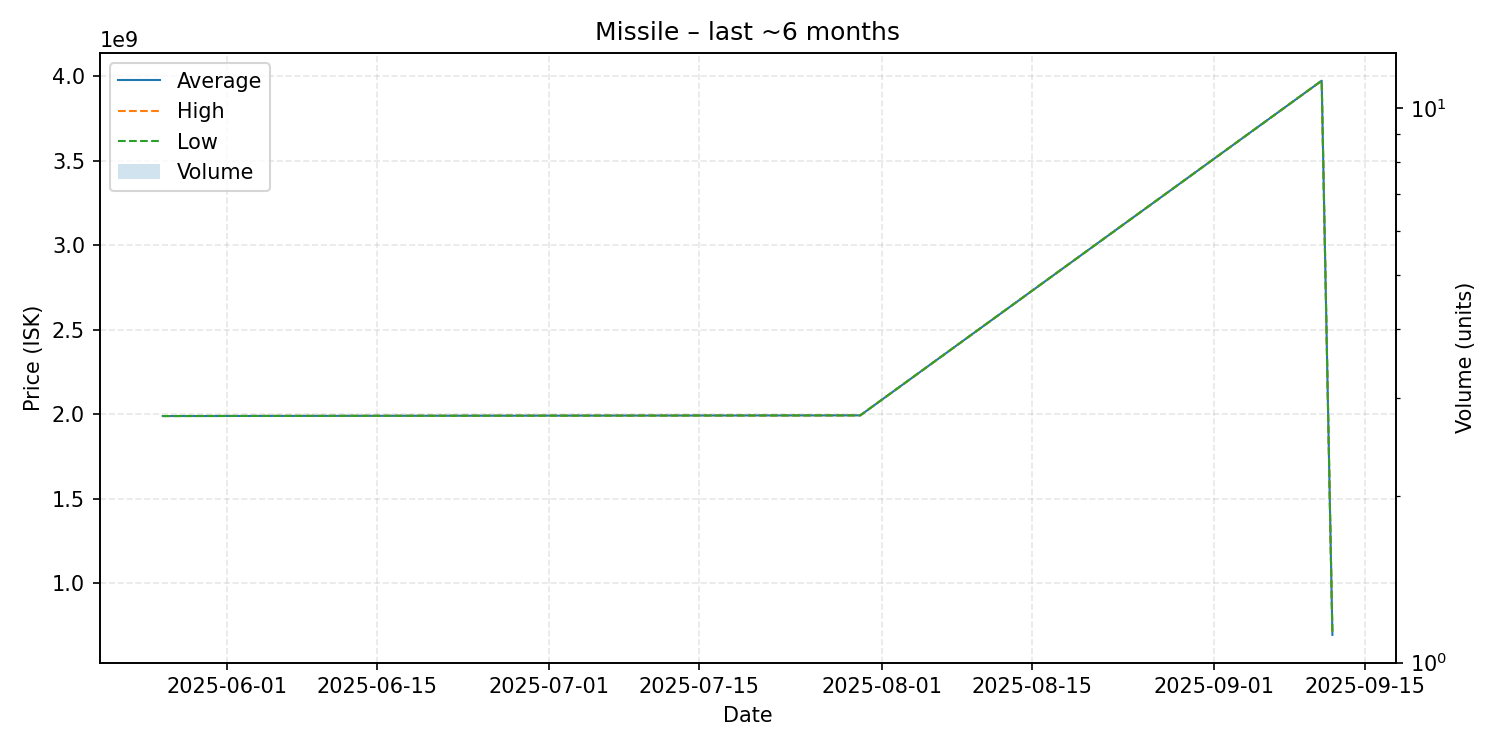

Values plotted in this chart, from the file beside it:
date, average, highest, lowest, order_count, volume
2025-05-26, 1990000000, 1990000000, 1990000000, 1, 1
2025-07-30, 1994000000, 1994000000, 1994000000, 1, 1
2025-09-11, 3975000000, 3975000000, 3975000000, 1, 1
2025-09-12, 694600000, 694600000, 694600000, 1, 1
